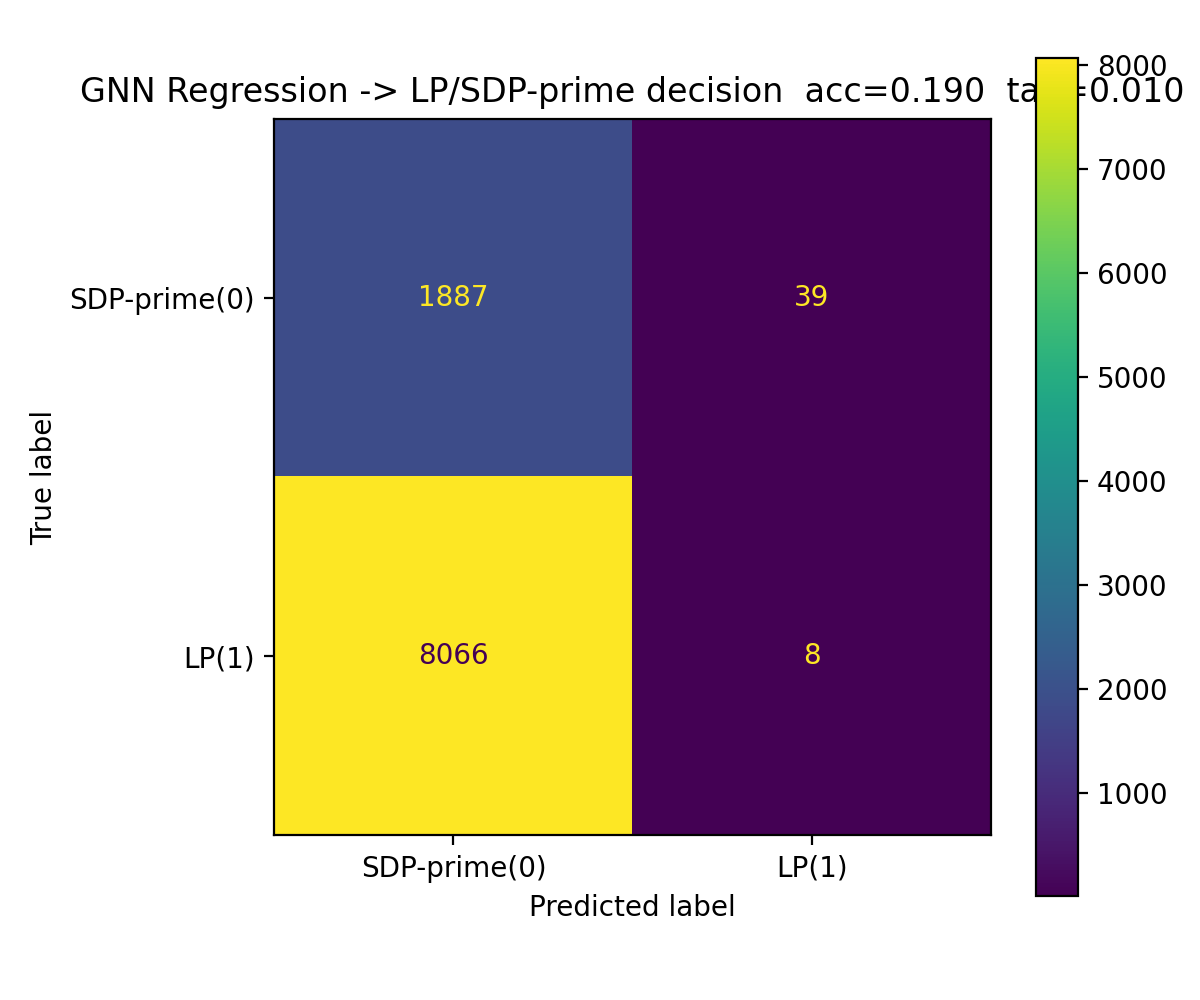

The data file committed next to this chart (first rows):
, pred_SDP-prime(0), pred_LP(1)
true_SDP-prime(0), 1887, 39
true_LP(1), 8066, 8
